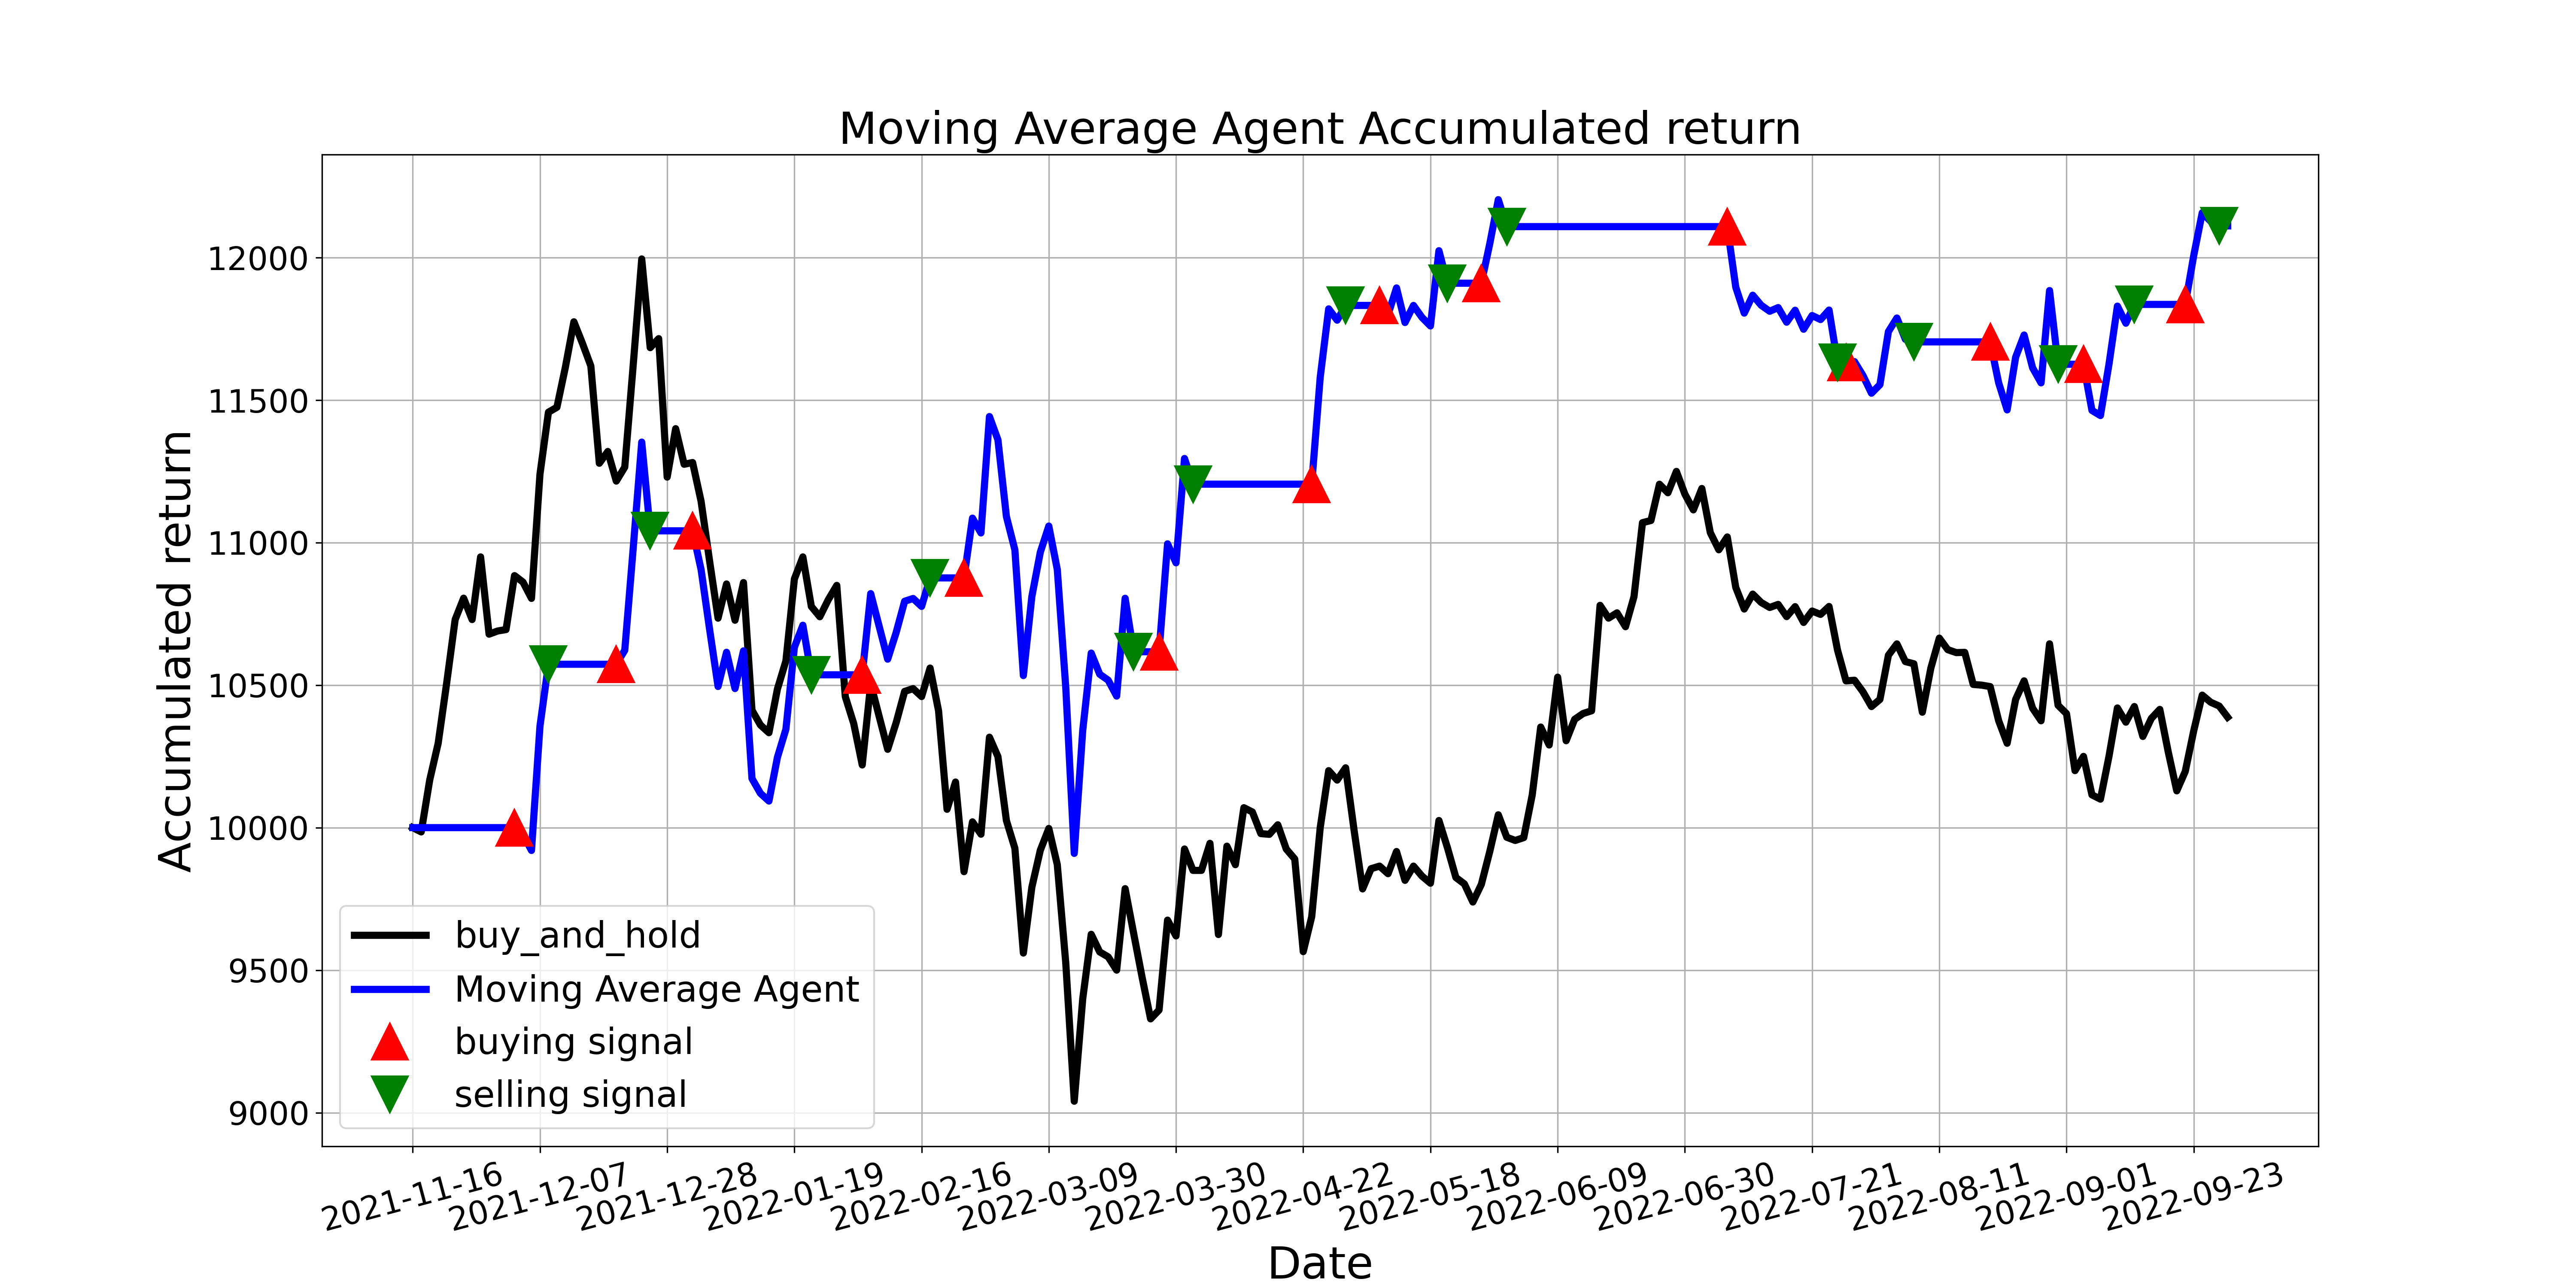

The file beside this chart, header and first rows:
, tradeDate, B&H, action, operation, return
0, 2021-11-16, 10000, , 0, 10000
1, 2021-11-17, 9985, 0.0, 0, 10000
2, 2021-11-18, 10167, 0.0, 0, 10000
3, 2021-11-19, 10296, 0.0, 0, 10000
4, 2021-11-22, 10507, 0.0, 0, 10000
5, 2021-11-23, 10730, 0.0, 0, 10000
6, 2021-11-24, 10805, 0.0, 0, 10000
7, 2021-11-25, 10730, 0.0, 0, 10000
8, 2021-11-26, 10950, 0.0, 0, 10000
9, 2021-11-29, 10679, 0.0, 0, 10000
10, 2021-11-30, 10690, 0.0, 0, 10000
11, 2021-12-01, 10695, 0.0, 0, 10000
12, 2021-12-02, 10884, 1.0, 1, 10000
13, 2021-12-03, 10862, 0.0, 0, 9977
14, 2021-12-06, 10804, 0.0, 0, 9920
15, 2021-12-07, 11240, 0.0, 0, 10356
16, 2021-12-08, 11458, 2.0, 2, 10573
17, 2021-12-09, 11475, 0.0, 0, 10573
18, 2021-12-10, 11616, 0.0, 0, 10573
19, 2021-12-13, 11775, 0.0, 0, 10573
20, 2021-12-14, 11700, 0.0, 0, 10573
21, 2021-12-15, 11620, 0.0, 0, 10573
22, 2021-12-16, 11278, 0.0, 0, 10573
23, 2021-12-17, 11320, 0.0, 0, 10573
24, 2021-12-20, 11216, 1.0, 1, 10573
25, 2021-12-21, 11265, 0.0, 0, 10622
26, 2021-12-22, 11625, 0.0, 0, 10982
27, 2021-12-23, 11995, 0.0, 0, 11353
28, 2021-12-24, 11684, 2.0, 2, 11041
29, 2021-12-27, 11716, 0.0, 0, 11041
30, 2021-12-28, 11230, 0.0, 0, 11041
31, 2021-12-29, 11400, 0.0, 0, 11041
32, 2021-12-30, 11275, 0.0, 0, 11041
33, 2021-12-31, 11281, 1.0, 1, 11041
34, 2022-01-04, 11145, 0.0, 0, 10905
35, 2022-01-05, 10936, 0.0, 0, 10696
36, 2022-01-06, 10735, 0.0, 0, 10495
37, 2022-01-07, 10855, 0.0, 0, 10615
38, 2022-01-10, 10728, 0.0, 0, 10488
39, 2022-01-11, 10860, 0.0, 0, 10620
40, 2022-01-12, 10412, 0.0, 0, 10172
41, 2022-01-13, 10360, 0.0, 0, 10120
42, 2022-01-14, 10333, 0.0, 0, 10093
43, 2022-01-17, 10486, 0.0, 0, 10247
44, 2022-01-18, 10585, 0.0, 0, 10345
45, 2022-01-19, 10873, 0.0, 0, 10633
46, 2022-01-20, 10950, 0.0, 0, 10710
47, 2022-01-21, 10776, 2.0, 2, 10536
48, 2022-01-24, 10740, 0.0, 0, 10536
49, 2022-01-25, 10800, 0.0, 0, 10536
50, 2022-01-26, 10850, 0.0, 0, 10536
51, 2022-01-27, 10460, 0.0, 0, 10536
52, 2022-01-28, 10365, 0.0, 0, 10536
53, 2022-02-07, 10220, 1.0, 1, 10536
54, 2022-02-08, 10505, 0.0, 0, 10821
55, 2022-02-09, 10390, 0.0, 0, 10706
56, 2022-02-10, 10275, 0.0, 0, 10591
57, 2022-02-11, 10368, 0.0, 0, 10685
58, 2022-02-14, 10478, 0.0, 0, 10794
59, 2022-02-15, 10488, 0.0, 0, 10804
... 155 more rows
